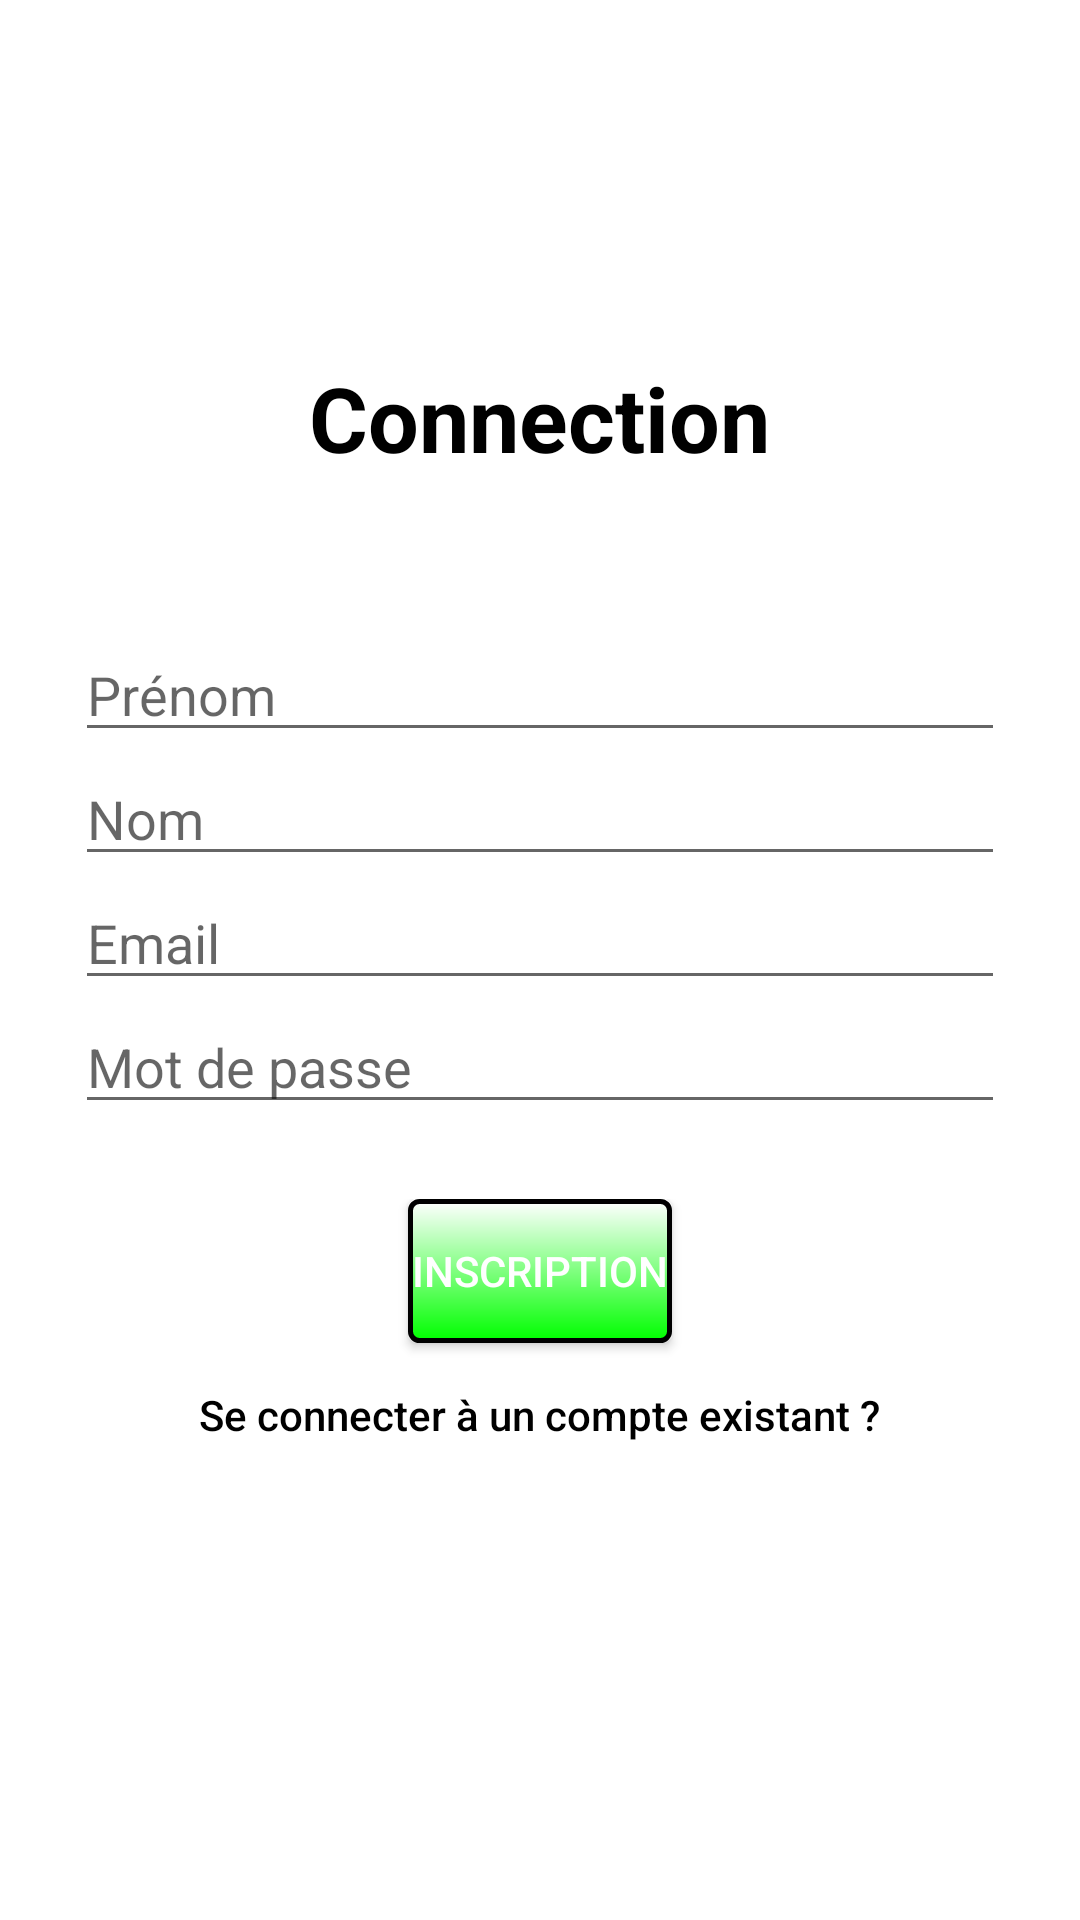

The Android layout XML behind this screen, and the referenced resources:
<!-- AndroidManifest.xml: application theme Theme.Project_kotlin -->
<!-- res/layout/fragment_create_account.xml -->
<?xml version="1.0" encoding="utf-8"?>
<FrameLayout xmlns:android="http://schemas.android.com/apk/res/android"
    xmlns:tools="http://schemas.android.com/tools"
    android:layout_width="match_parent"
    android:layout_height="match_parent"
    tools:context=".fragments.CreateAccountFragment">


    <LinearLayout
        android:id="@+id/ll_main_layout"
        android:layout_width="match_parent"
        android:layout_height="match_parent"
        android:gravity="center"
        android:padding="25dp"
        android:orientation="vertical">

        <TextView
            android:layout_width="wrap_content"
            android:layout_height="wrap_content"
            android:layout_marginBottom="50dp"
            android:text="Connection"
            android:textColor="@color/black"
            android:textSize="30dp"
            android:textStyle="bold" />

        <EditText
            android:id="@+id/et_create_firstName"
            android:hint="Prénom"
            android:inputType="text"
            android:layout_width="match_parent"
            android:layout_height="wrap_content" />

        <EditText
            android:id="@+id/et_create_lastName"
            android:hint="Nom"
            android:inputType="text"
            android:layout_width="match_parent"
            android:layout_height="wrap_content" />

        <EditText
            android:id="@+id/et_create_email"
            android:hint="Email"
            android:inputType="textEmailAddress"
            android:layout_width="match_parent"
            android:layout_height="wrap_content" />

        <EditText
            android:id="@+id/et_create_password"
            android:hint="Mot de passe"
            android:inputType="textPassword"
            android:layout_width="match_parent"
            android:layout_height="wrap_content" />

        <LinearLayout
            android:layout_width="match_parent"
            android:layout_height="wrap_content"
            android:gravity="center"
            android:padding="25dp"
            android:orientation="vertical">

            <Button
                android:id="@+id/btn_submit_create_account"
                android:text="Inscription"
                android:textColor="@color/white"
                android:layout_width="wrap_content"
                android:layout_height="wrap_content"
                android:background="@drawable/button_style"

                />

            <Button
                android:id="@+id/btn_conn_account"
                android:layout_width="wrap_content"
                android:layout_height="wrap_content"
                android:background="#00FFFFFF"
                android:text="Se connecter à un compte existant ?"
                android:textAllCaps="false"
                android:textColor="@color/black" />

        </LinearLayout>
    </LinearLayout>

</FrameLayout>
<!-- resources referenced by this layout -->
<resources>
  <color name="black">#FF000000</color>
  <color name="white">#FFFFFFFF</color>
  <!-- drawable button_style (drawable) -->
  <?xml version="1.0" encoding="utf-8"?>
  
  <shape xmlns:android="http://schemas.android.com/apk/res/android"
      android:shape="rectangle">
      <gradient
          android:startColor="#FFFFFF"
          android:endColor="#00FF00"
          android:angle="270" />
      <corners android:radius="3dp" />
      <stroke
          android:width="5px"
          android:color="@color/black" />
  </shape>
  <style name="Theme.Project_kotlin" parent="Theme.MaterialComponents.DayNight.DarkActionBar">
          
          <item name="colorPrimary">@color/tomato</item>
          <item name="colorPrimaryVariant">@color/tomato</item>
          <item name="colorOnPrimary">@color/gray</item>
          
          <item name="colorSecondary">@color/teal_200</item>
          <item name="colorSecondaryVariant">@color/teal_700</item>
          <item name="colorOnSecondary">@color/black</item>
          
          <item name="android:statusBarColor" tools:targetApi="l">?attr/colorPrimaryVariant</item>
          
      </style>
  <color name="tomato">#A52A2A</color>
  <color name="gray">#5A5A5A</color>
  <color name="teal_200">#FF03DAC5</color>
  <color name="teal_700">#FF018786</color>
</resources>
